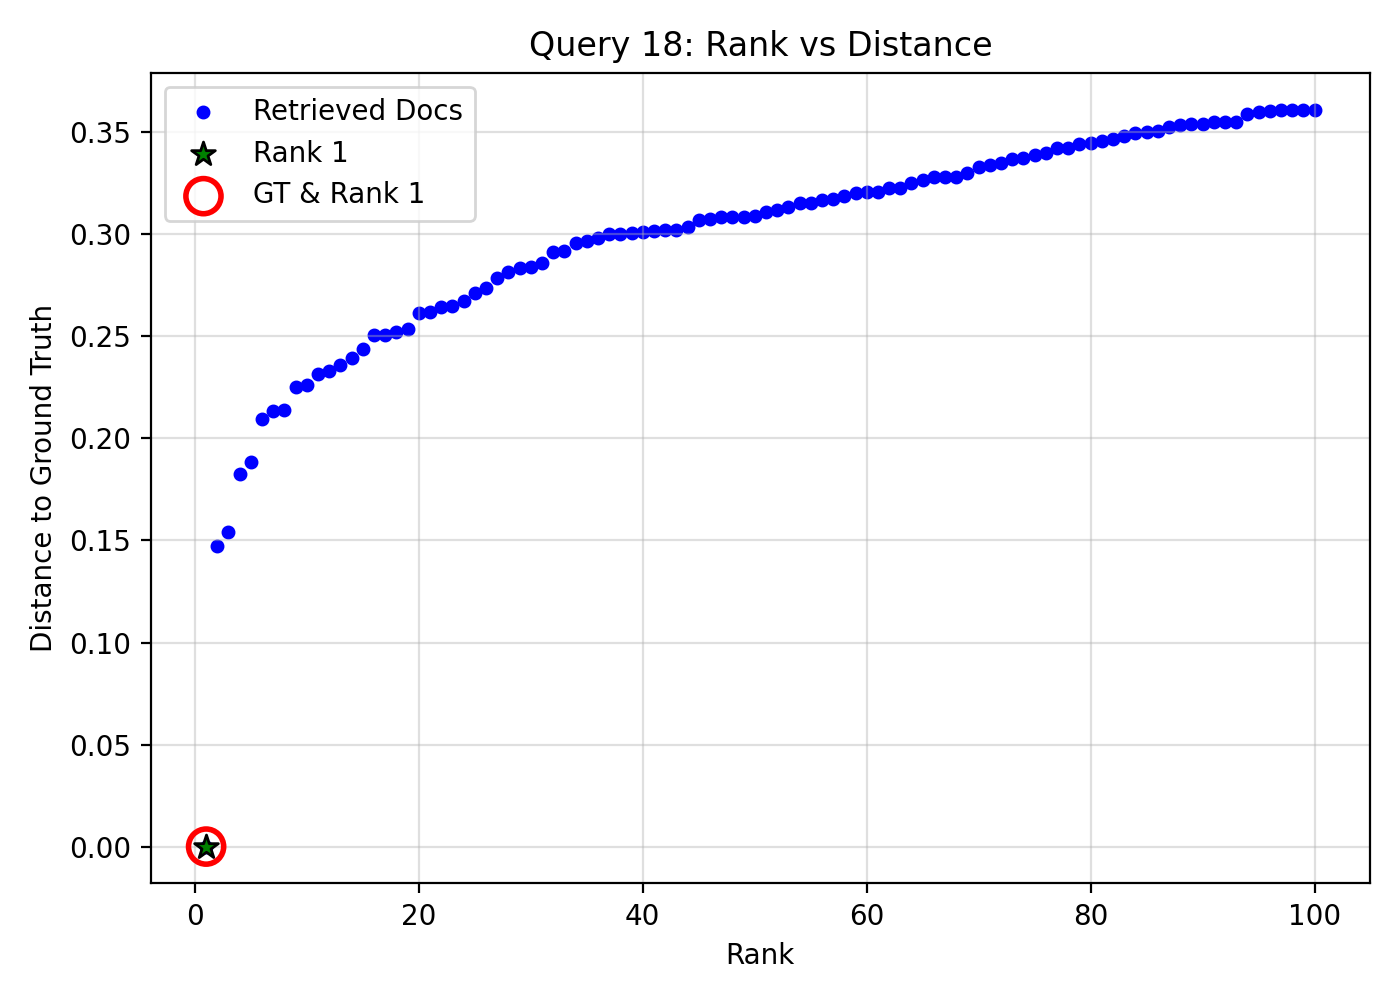

Values plotted in this chart, from the file beside it:
query_idx, query_gt_id, doc_id, rank, distance, is_gt, is_rank_1
18, 17096624, f711b407-ff9e-4839-8048-430cf9224fc2, 1, 0.0, 1, 1
18, 17096624, 478ef3fa-adba-4519-a5d2-02906b130dd5, 2, 0.1471, 0, 0
18, 17096624, b570fed5-9b59-45e0-aaf7-6c909d10efe8, 3, 0.1539, 0, 0
18, 17096624, 3142c145-4556-424e-b50c-943744ad2a04, 4, 0.1824, 0, 0
18, 17096624, e1d63fba-913f-4870-9dc6-2f6b506c6bf8, 5, 0.1885, 0, 0
18, 17096624, d20c1ff4-5f77-4999-98ea-157723895a81, 6, 0.2094, 0, 0
18, 17096624, ed820814-b644-4a4a-a152-9f3eae86ae8d, 7, 0.2133, 0, 0
18, 17096624, eea9572d-f51a-47da-97fd-a23413044624, 8, 0.2139, 0, 0
18, 17096624, 8a925b34-c7b7-434e-bea8-fcc68d76b036, 9, 0.2254, 0, 0
18, 17096624, d1651142-b823-417c-9edb-c4dbf43a5c21, 10, 0.2262, 0, 0
18, 17096624, ac12aa28-7704-4904-8371-3a2933c81787, 11, 0.2314, 0, 0
18, 17096624, 1a43588d-e419-49b4-ba05-822dfd70c823, 12, 0.2328, 0, 0
18, 17096624, c6673f74-f1cf-4450-880d-77792b57a818, 13, 0.2358, 0, 0
18, 17096624, ae770a08-bd05-46b5-9c9a-a99221da8d2a, 14, 0.2393, 0, 0
18, 17096624, 9328c5ab-cb17-4660-8152-ca4d701cd542, 15, 0.2436, 0, 0
18, 17096624, cad6c183-c554-4b7b-b3bd-08e6c6d603e3, 16, 0.2508, 0, 0
18, 17096624, e162653b-0c94-45f6-9d02-49caacb480ae, 17, 0.2509, 0, 0
18, 17096624, 1282cd29-1ebf-4f92-b994-228a9a45f47b, 18, 0.252, 0, 0
18, 17096624, 843645f1-bdb1-4914-acb8-da285b7f2ef6, 19, 0.2538, 0, 0
18, 17096624, 912bb092-1d4f-4118-8ee4-824ea7e71ca8, 20, 0.2616, 0, 0
18, 17096624, 972485b1-7190-4204-9b49-c1fbfcd368eb, 21, 0.2618, 0, 0
18, 17096624, 611a05df-9422-403c-a3db-3f3bffaaedd2, 22, 0.2642, 0, 0
18, 17096624, a31d204d-ce92-4fbc-8419-5885c6ed77f7, 23, 0.2649, 0, 0
18, 17096624, b76e3178-a4d6-449f-bb62-2a0791b00072, 24, 0.2675, 0, 0
18, 17096624, b3dc8e0b-b03a-41af-8551-4516bf63fb99, 25, 0.2715, 0, 0
18, 17096624, cec5c364-970d-4a9a-8687-2b7d7857533c, 26, 0.2737, 0, 0
18, 17096624, 587495a4-713e-4b1f-a04d-f5cb79b48bcf, 27, 0.2786, 0, 0
18, 17096624, 4c7c1b5c-b712-42b5-85b4-d8d33e36315f, 28, 0.2816, 0, 0
18, 17096624, 7e84fa63-cb90-4e83-a10f-4a99bd93d3b7, 29, 0.2837, 0, 0
18, 17096624, 819a8ee0-f872-4de4-9904-524bb37efd2a, 30, 0.2841, 0, 0
18, 17096624, 8154bda6-ef64-461a-a2af-bc589c64ffd3, 31, 0.2859, 0, 0
18, 17096624, b59c37d9-5e50-4d2f-9cdc-cc42f7ba3f43, 32, 0.2914, 0, 0
18, 17096624, 48c2e8d4-24bb-4293-93d4-832f60db7feb, 33, 0.2916, 0, 0
18, 17096624, c431342b-581b-4930-bc19-d08c9998073f, 34, 0.2958, 0, 0
18, 17096624, 65aab8e0-f34a-4150-8bcf-0e727fb2fc63, 35, 0.2967, 0, 0
18, 17096624, b06ec086-8617-4a29-9498-81d9412de557, 36, 0.2984, 0, 0
18, 17096624, 56f05590-82aa-4e17-9e7f-90d35906d6db, 37, 0.3, 0, 0
18, 17096624, ab3b4bdf-000e-4425-98bb-fa6b3d0d2eb6, 38, 0.3002, 0, 0
18, 17096624, 7b02de8a-dd0a-4969-8ad3-19b01d2031b9, 39, 0.3005, 0, 0
18, 17096624, 7acfc64c-2f7a-40d2-bb88-d4796ab4903f, 40, 0.3012, 0, 0
18, 17096624, cb68118c-7eff-4729-911d-2b76594cf50d, 41, 0.3017, 0, 0
18, 17096624, 5b782abe-648b-4c72-bb59-a547ac815903, 42, 0.302, 0, 0
18, 17096624, e77f4140-c5ca-479f-93e9-31ace1853bb2, 43, 0.3021, 0, 0
18, 17096624, 98e099e0-69fc-40d2-a261-6af1db1271f7, 44, 0.3034, 0, 0
18, 17096624, 72ec0861-21f5-40c8-9f5f-8556d443c2ed, 45, 0.307, 0, 0
18, 17096624, 689d68aa-b9cf-4d72-80f4-90aadd78e4e1, 46, 0.3077, 0, 0
18, 17096624, 47a39305-f232-4eda-a930-dae3d949dca7, 47, 0.3085, 0, 0
18, 17096624, 8b5743a7-c9c9-45ce-812c-657eeb9ebc21, 48, 0.3087, 0, 0
18, 17096624, a4a561c0-ee53-4173-96ed-b3f4f145693f, 49, 0.3087, 0, 0
18, 17096624, 36a6b91b-ecd3-45a1-8660-172cede35ab1, 50, 0.3091, 0, 0
18, 17096624, 41884253-7db7-48c8-9c6e-14bdfc0d56b8, 51, 0.3108, 0, 0
18, 17096624, 74a1c5c0-4e85-4d3e-a8bc-7e2c8d87c16b, 52, 0.3119, 0, 0
18, 17096624, f0a4729a-7bb1-43d7-a852-7c98bc31294c, 53, 0.3133, 0, 0
18, 17096624, 6ec530ff-e256-4b33-b35d-787a899aceb4, 54, 0.3154, 0, 0
18, 17096624, 05b16d47-b193-4ff0-a51d-cc6645c63869, 55, 0.3156, 0, 0
18, 17096624, 7dcf4f12-0ce9-4f83-ad22-b57b9acc5a66, 56, 0.3166, 0, 0
18, 17096624, eb96a107-bf16-4e96-91af-cbb372ac4726, 57, 0.3175, 0, 0
18, 17096624, 56455a53-4351-4b3c-beb7-31c75bc0ef2f, 58, 0.319, 0, 0
18, 17096624, f3a213f2-d3fd-4389-a4e6-81a4098aacd7, 59, 0.3202, 0, 0
18, 17096624, 35722cc7-639c-49e0-b897-49a4c5fc08e1, 60, 0.3208, 0, 0
... 40 more rows
